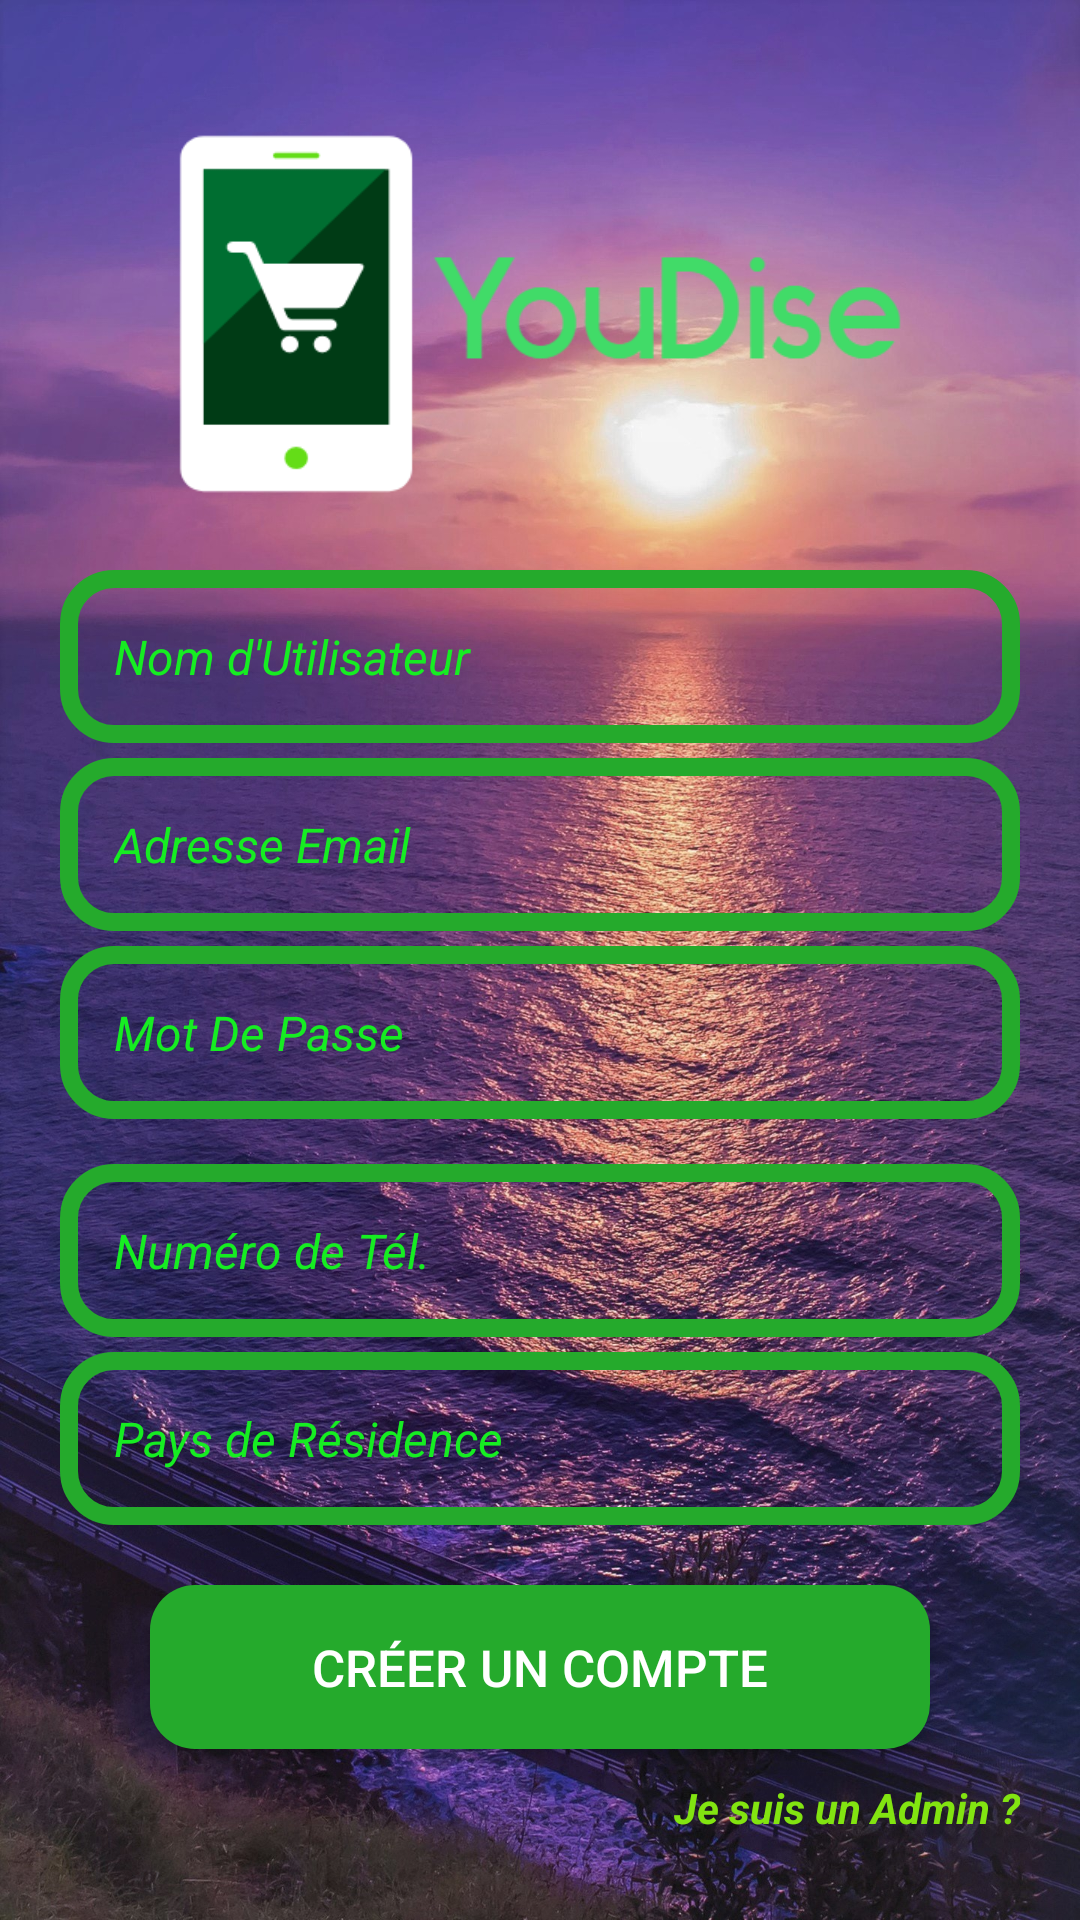

This screen was rendered from an Android layout file. Write that file and the resources it references.
<!-- AndroidManifest.xml: application theme AppTheme -->
<!-- res/layout/activity_register.xml -->
<?xml version="1.0" encoding="utf-8"?>
<RelativeLayout xmlns:android="http://schemas.android.com/apk/res/android"
    xmlns:app="http://schemas.android.com/apk/res-auto"
    xmlns:tools="http://schemas.android.com/tools"
    android:layout_width="match_parent"
    android:layout_height="match_parent"
    android:background="@drawable/register_new"
    tools:context=".Controller.RegisterActivity">

    <ImageView
        android:id="@+id/register_app_logo"
        android:layout_width="330dp"
        android:layout_height="130dp"
        android:src="@drawable/logo_youdise"
        android:layout_centerHorizontal="true"
        android:layout_marginTop="40dp"
        />

    <EditText
        android:id="@+id/register_username_input"
        android:layout_width="match_parent"
        android:layout_height="wrap_content"
        android:background="@drawable/input_design"
        android:layout_below="@+id/register_app_logo"
        android:padding="18dp"
        android:layout_marginLeft="20dp"
        android:layout_marginRight="20dp"
        android:layout_marginTop="20dp"
        android:hint="@string/input_username"
        android:inputType="text"
        android:textColor="@color/colorInput"
        android:textColorHint="@color/colorInput"
        android:textSize="16sp"
        android:textStyle="italic"
        android:visibility="visible"
        />

    <EditText
        android:id="@+id/register_fullname_input"
        android:layout_width="match_parent"
        android:layout_height="wrap_content"
        android:background="@drawable/input_design"
        android:layout_below="@+id/register_app_logo"
        android:padding="18dp"
        android:layout_marginLeft="20dp"
        android:layout_marginRight="20dp"
        android:layout_marginTop="20dp"
        android:hint="@string/input_fullname"
        android:inputType="text"
        android:textColor="@color/colorInput"
        android:textColorHint="@color/colorInput"
        android:textSize="16sp"
        android:textStyle="italic"
        android:visibility="invisible"
        />

    <EditText
        android:id="@+id/register_email_input"
        android:layout_width="match_parent"
        android:layout_height="wrap_content"
        android:background="@drawable/input_design"
        android:layout_below="@+id/register_username_input"
        android:padding="18dp"
        android:layout_marginLeft="20dp"
        android:layout_marginRight="20dp"
        android:layout_marginTop="5dp"
        android:hint="@string/input_email"
        android:inputType="textEmailAddress"
        android:textColor="@color/colorInput"
        android:textColorHint="@color/colorInput"
        android:textSize="16sp"
        android:textStyle="italic"
        />

    <EditText
        android:id="@+id/register_password_input"
        android:layout_width="match_parent"
        android:layout_height="wrap_content"
        android:background="@drawable/input_design"
        android:layout_below="@+id/register_email_input"
        android:padding="18dp"
        android:layout_marginLeft="20dp"
        android:layout_marginRight="20dp"
        android:layout_marginTop="5dp"
        android:hint="@string/input_password"
        android:inputType="textPassword"
        android:textColor="@color/colorInput"
        android:textColorHint="@color/colorInput"
        android:textSize="16sp"
        android:textStyle="italic"
        />

    <EditText
        android:id="@+id/register_phone_input"
        android:layout_width="match_parent"
        android:layout_height="wrap_content"
        android:background="@drawable/input_design"
        android:layout_below="@+id/register_password_input"
        android:padding="18dp"
        android:layout_marginLeft="20dp"
        android:layout_marginRight="20dp"
        android:layout_marginTop="15dp"
        android:hint="@string/input_phone"
        android:inputType="number"
        android:textColor="@color/colorInput"
        android:textColorHint="@color/colorInput"
        android:textSize="16sp"
        android:textStyle="italic"
        android:visibility="visible"
        />

    <EditText
        android:id="@+id/register_country_input"
        android:layout_width="match_parent"
        android:layout_height="wrap_content"
        android:background="@drawable/input_design"
        android:layout_below="@+id/register_phone_input"
        android:padding="18dp"
        android:layout_marginLeft="20dp"
        android:layout_marginRight="20dp"
        android:layout_marginTop="5dp"
        android:hint="@string/input_country"
        android:inputType="text"
        android:textColor="@color/colorInput"
        android:textColorHint="@color/colorInput"
        android:textSize="16sp"
        android:textStyle="italic"
        android:visibility="visible"
        />

    <Button
        android:id="@+id/register_btn"
        android:layout_width="match_parent"
        android:layout_height="wrap_content"
        android:layout_below="@id/register_country_input"
        android:layout_marginTop="20dp"
        android:layout_marginLeft="50dp"
        android:layout_marginRight="50dp"
        android:background="@drawable/buttons"
        android:padding="16dp"
        android:text="@string/register"
        android:textColor="@color/colorWhite"
        android:textSize="17sp"
        android:textAllCaps="true"
        />

    <TextView
        android:id="@+id/admin_register_link"
        android:layout_width="wrap_content"
        android:layout_height="wrap_content"
        android:layout_below="@id/register_btn"
        android:layout_alignParentEnd="true"
        android:text="@string/i_admin"
        android:textSize="14sp"
        android:textColor="@color/colorAccent"
        android:textStyle="bold|italic"
        android:layout_marginTop="10dp"
        android:layout_marginEnd="20dp"
        android:visibility="visible"
        />

    <TextView
        android:id="@+id/not_admin_register_link"
        android:layout_width="wrap_content"
        android:layout_height="wrap_content"
        android:layout_below="@id/register_btn"
        android:layout_alignParentStart="true"
        android:text="@string/not_admin"
        android:textSize="14sp"
        android:textColor="@color/colorAccent"
        android:textStyle="bold|italic"
        android:layout_marginTop="10dp"
        android:layout_marginStart="20dp"
        android:visibility="invisible"
        />

</RelativeLayout>
<!-- resources referenced by this layout -->
<resources>
  <color name="colorAccent">#82E411</color>
  <color name="colorInput">#16ED22</color>
  <color name="colorWhite">#FFFFFF</color>
  <!-- drawable buttons (drawable) -->
  <?xml version="1.0" encoding="utf-8"?>
  <shape xmlns:android="http://schemas.android.com/apk/res/android">
  
      <solid
          android:color="@color/colorButton"
          ></solid>
  
      <corners
          android:radius="15dp"
          ></corners>
  </shape>
  <!-- drawable input_design (drawable) -->
  <?xml version="1.0" encoding="utf-8"?>
  <shape xmlns:android="http://schemas.android.com/apk/res/android">
  
      <stroke
          android:color="@color/colorButton"
          android:width="6dp"
          ></stroke>
  
      <corners
          android:radius="15dp"
          ></corners>
  </shape>
  <!-- drawable logo_youdise: png bitmap (drawable, 12964 bytes) -->
  <!-- drawable register_new: png bitmap (drawable, 811663 bytes) -->
  <string name="i_admin">Je suis un Admin ?</string>
  <string name="input_country">Pays de Résidence</string>
  <string name="input_email">Adresse Email</string>
  <string name="input_fullname">Nom Complet</string>
  <string name="input_password">Mot De Passe</string>
  <string name="input_phone">Numéro de Tél.</string>
  <string name="input_username">Nom d\'Utilisateur</string>
  <string name="not_admin">Je suis pas un Admin ?</string>
  <string name="register">Créer un compte</string>
  <style name="AppTheme" parent="Theme.AppCompat.Light.NoActionBar">
          
          <item name="colorPrimary">@color/colorPrimary</item>
          <item name="colorPrimaryDark">@color/colorPrimaryDark</item>
          <item name="colorAccent">@color/colorAccent</item>
      </style>
  <color name="colorButton">#25AA2C</color>
  <color name="colorPrimary">#369539</color>
  <color name="colorPrimaryDark">#369539</color>
</resources>
